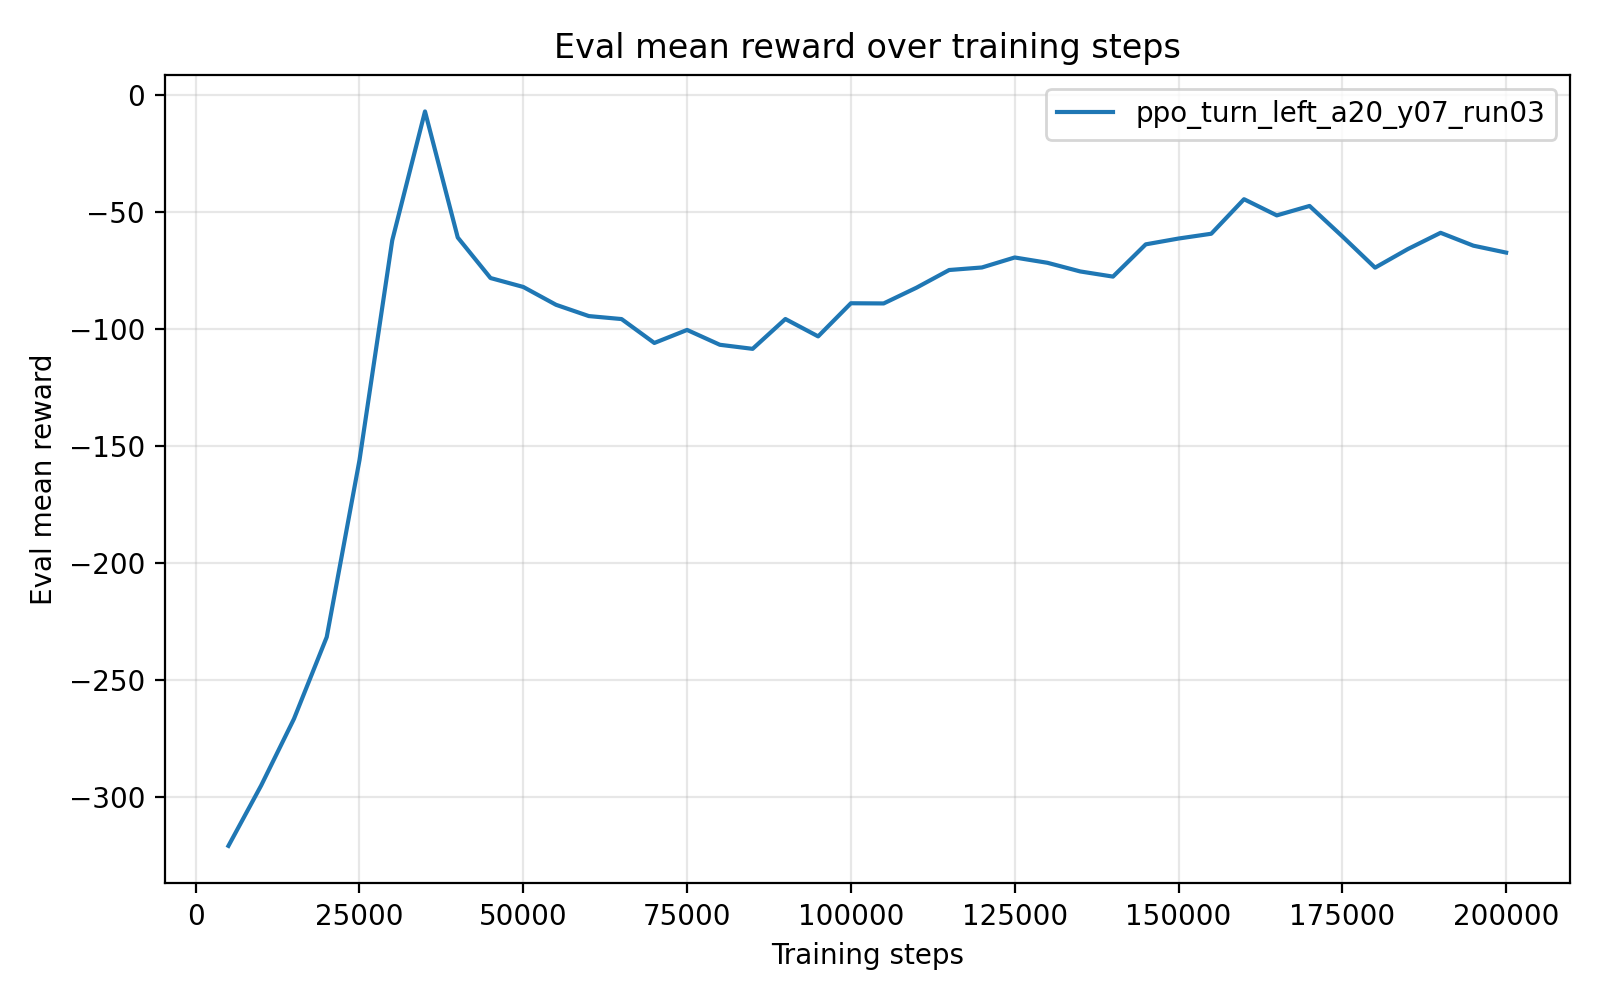

The table this chart was drawn from, first rows:
timesteps, mean_reward, std_reward, min_reward, max_reward
5.000000000000000000e+03, -3.210432879999999614e+02, 3.449399999999968602e-01, -3.217331679999999778e+02, -3.208708179999999857e+02
1.000000000000000000e+04, -2.952053270000000111e+02, 0.000000000000000000e+00, -2.952053270000000111e+02, -2.952053270000000111e+02
1.500000000000000000e+04, -2.667612389999999891e+02, 0.000000000000000000e+00, -2.667612389999999891e+02, -2.667612389999999891e+02
2.000000000000000000e+04, -2.318096740000000011e+02, 0.000000000000000000e+00, -2.318096740000000011e+02, -2.318096740000000011e+02
2.500000000000000000e+04, -1.562109240000000057e+02, 0.000000000000000000e+00, -1.562109240000000057e+02, -1.562109240000000057e+02
3.000000000000000000e+04, -6.229232900000000939e+01, 7.105427357601001859e-15, -6.229232900000000228e+01, -6.229232900000000228e+01
3.500000000000000000e+04, -7.191180000000000128e+00, 0.000000000000000000e+00, -7.191180000000000128e+00, -7.191180000000000128e+00
4.000000000000000000e+04, -6.107102400000000131e+01, 0.000000000000000000e+00, -6.107102400000000131e+01, -6.107102400000000131e+01
4.500000000000000000e+04, -7.838610900000000470e+01, 0.000000000000000000e+00, -7.838610900000000470e+01, -7.838610900000000470e+01
5.000000000000000000e+04, -8.220170400000000654e+01, 0.000000000000000000e+00, -8.220170400000000654e+01, -8.220170400000000654e+01
5.500000000000000000e+04, -8.982696300000000633e+01, 0.000000000000000000e+00, -8.982696300000000633e+01, -8.982696300000000633e+01
6.000000000000000000e+04, -9.464167899999999634e+01, 0.000000000000000000e+00, -9.464167899999999634e+01, -9.464167899999999634e+01
6.500000000000000000e+04, -9.592245900000000347e+01, 0.000000000000000000e+00, -9.592245900000000347e+01, -9.592245900000000347e+01
7.000000000000000000e+04, -1.061350529999999992e+02, 0.000000000000000000e+00, -1.061350529999999992e+02, -1.061350529999999992e+02
7.500000000000000000e+04, -1.005659420000000068e+02, 0.000000000000000000e+00, -1.005659420000000068e+02, -1.005659420000000068e+02
8.000000000000000000e+04, -1.069089429999999936e+02, 0.000000000000000000e+00, -1.069089429999999936e+02, -1.069089429999999936e+02
8.500000000000000000e+04, -1.086472270000000009e+02, 0.000000000000000000e+00, -1.086472270000000009e+02, -1.086472270000000009e+02
9.000000000000000000e+04, -9.589186200000000326e+01, 0.000000000000000000e+00, -9.589186200000000326e+01, -9.589186200000000326e+01
9.500000000000000000e+04, -1.033241969999999981e+02, 0.000000000000000000e+00, -1.033241969999999981e+02, -1.033241969999999981e+02
1.000000000000000000e+05, -8.916697800000000029e+01, 0.000000000000000000e+00, -8.916697800000000029e+01, -8.916697800000000029e+01
1.050000000000000000e+05, -8.924510899999999936e+01, 0.000000000000000000e+00, -8.924510899999999936e+01, -8.924510899999999936e+01
1.100000000000000000e+05, -8.253087800000000129e+01, 0.000000000000000000e+00, -8.253087800000000129e+01, -8.253087800000000129e+01
1.150000000000000000e+05, -7.496035100000000284e+01, 0.000000000000000000e+00, -7.496035100000000284e+01, -7.496035100000000284e+01
1.200000000000000000e+05, -7.387461299999999653e+01, 0.000000000000000000e+00, -7.387461299999999653e+01, -7.387461299999999653e+01
1.250000000000000000e+05, -6.960397100000000137e+01, 0.000000000000000000e+00, -6.960397100000000137e+01, -6.960397100000000137e+01
1.300000000000000000e+05, -7.187507700000000455e+01, 0.000000000000000000e+00, -7.187507700000000455e+01, -7.187507700000000455e+01
1.350000000000000000e+05, -7.557097699999999918e+01, 0.000000000000000000e+00, -7.557097699999999918e+01, -7.557097699999999918e+01
1.400000000000000000e+05, -7.777594499999999300e+01, 0.000000000000000000e+00, -7.777594499999999300e+01, -7.777594499999999300e+01
1.450000000000000000e+05, -6.399389200000000244e+01, 0.000000000000000000e+00, -6.399389200000000244e+01, -6.399389200000000244e+01
1.500000000000000000e+05, -6.151007500000000761e+01, 7.105427357601001859e-15, -6.151007500000000050e+01, -6.151007500000000050e+01
1.550000000000000000e+05, -5.945723199999999764e+01, 0.000000000000000000e+00, -5.945723199999999764e+01, -5.945723199999999764e+01
1.600000000000000000e+05, -4.470114300000000185e+01, 0.000000000000000000e+00, -4.470114300000000185e+01, -4.470114300000000185e+01
1.650000000000000000e+05, -5.161773100000000625e+01, 7.105427357601001859e-15, -5.161773099999999914e+01, -5.161773099999999914e+01
1.700000000000000000e+05, -4.758342999999999989e+01, 0.000000000000000000e+00, -4.758342999999999989e+01, -4.758342999999999989e+01
1.750000000000000000e+05, -6.056953299999999984e+01, 0.000000000000000000e+00, -6.056953299999999984e+01, -6.056953299999999984e+01
1.800000000000000000e+05, -7.395245300000000555e+01, 0.000000000000000000e+00, -7.395245300000000555e+01, -7.395245300000000555e+01
1.850000000000000000e+05, -6.601420099999999991e+01, 0.000000000000000000e+00, -6.601420099999999991e+01, -6.601420099999999991e+01
1.900000000000000000e+05, -5.905777299999999741e+01, 0.000000000000000000e+00, -5.905777299999999741e+01, -5.905777299999999741e+01
1.950000000000000000e+05, -6.456014600000000314e+01, 0.000000000000000000e+00, -6.456014600000000314e+01, -6.456014600000000314e+01
2.000000000000000000e+05, -6.751505899999999372e+01, 0.000000000000000000e+00, -6.751505899999999372e+01, -6.751505899999999372e+01
